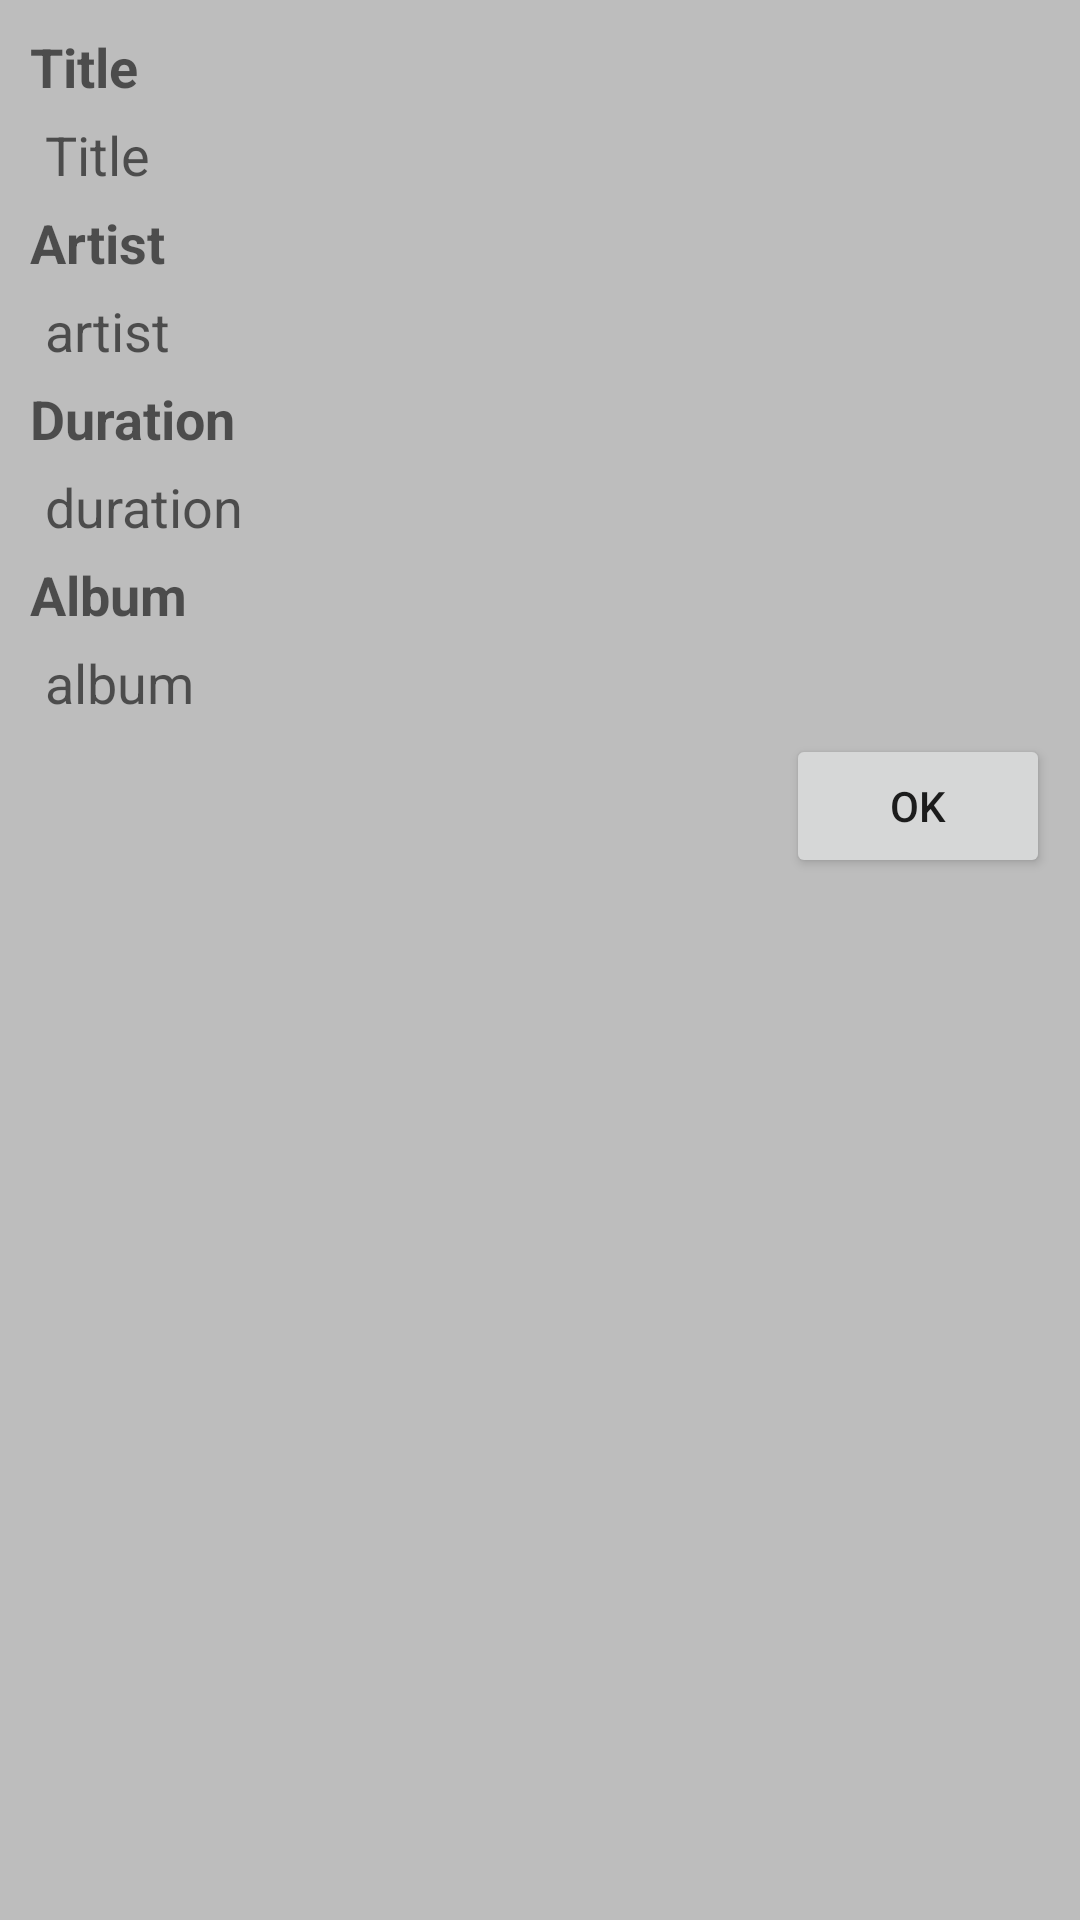

The Android layout XML behind this screen, and the referenced resources:
<!-- AndroidManifest.xml: application theme AppThemeLight -->
<!-- res/layout/dialog_track_info.xml -->
<?xml version="1.0" encoding="utf-8"?>
<LinearLayout
    xmlns:android="http://schemas.android.com/apk/res/android"
    android:layout_width="match_parent"
    android:layout_height="match_parent"
    android:padding="@dimen/basic_allSides_padding"
    android:orientation="vertical">

    <TextView
        android:layout_width="wrap_content"
        android:layout_height="wrap_content"
        android:text="Title"
        android:textAppearance="?android:textAppearanceMedium"
        android:textStyle="bold"
        />

    <TextView
        android:id="@+id/tv_dialog_trackinfo_title"
        android:layout_width="wrap_content"
        android:layout_height="wrap_content"
        android:layout_margin="@dimen/basic_inbetween_components_margin"
        android:text="Title"
        android:textAppearance="?android:textAppearanceMedium"
        />

    <TextView
        android:layout_width="wrap_content"
        android:layout_height="wrap_content"
        android:text="Artist"
        android:textAppearance="?android:textAppearanceMedium"
        android:textStyle="bold"
        />

    <TextView
        android:id="@+id/tv_dialog_trackinfo_artist"
        android:layout_width="wrap_content"
        android:layout_height="wrap_content"
        android:layout_margin="@dimen/basic_inbetween_components_margin"
        android:text="artist"
        android:textAppearance="?android:textAppearanceMedium"
        />

    <TextView
        android:layout_width="wrap_content"
        android:layout_height="wrap_content"
        android:text="Duration"
        android:textAppearance="?android:textAppearanceMedium"
        android:textStyle="bold"
        />

    <TextView
        android:id="@+id/tv_dialog_trackinfo_duration"
        android:layout_width="wrap_content"
        android:layout_height="wrap_content"
        android:layout_margin="@dimen/basic_inbetween_components_margin"
        android:text="duration"
        android:textAppearance="?android:textAppearanceMedium"
        />

    <TextView
        android:layout_width="wrap_content"
        android:layout_height="wrap_content"
        android:text="Album"
        android:textAppearance="?android:textAppearanceMedium"
        android:textStyle="bold"
        />

    <TextView
        android:id="@+id/tv_dialog_trackinfo_album"
        android:layout_width="wrap_content"
        android:layout_height="wrap_content"
        android:layout_margin="@dimen/basic_inbetween_components_margin"
        android:text="album"
        android:textAppearance="?android:textAppearanceMedium"
        />

    <Button
        android:id="@+id/btn_dialog_trackinfo_ok"
        android:layout_width="wrap_content"
        android:layout_height="wrap_content"
        android:layout_gravity="bottom|right"
        android:text="ok"/>

</LinearLayout>
<!-- resources referenced by this layout -->
<resources>
  <dimen name="basic_allSides_padding">10dp</dimen>
  <dimen name="basic_inbetween_components_margin">5dp</dimen>
  <style name="AppThemeLight" parent="Theme.AppCompat.Light">
          
          <item name="colorPrimary">@color/colorPrimaryLightTheme</item>
          <item name="colorPrimaryDark">@color/colorPrimaryDarkLightTheme</item>
          <item name="colorAccent">@color/colorAccentLightTheme</item>
          <item name="android:windowBackground">@color/colorWindowbackgroundLightTheme</item>
          <item name="stateButton">@style/StateButtonStyleAppThemeLight</item>
          <item name="audomedaControllerSkin">@style/AudoMedaControllerStyleLight</item>
          <item name="listItemBackground">@drawable/list_item_background_selector_light</item>
          <item name="defFolderIconTint">@color/color_default_folder_tint_Light</item>
          <item name="iconTint">@color/color_icons_tint_Light</item>
      </style>
  <color name="colorPrimaryLightTheme">#607D8B</color>
  <color name="colorPrimaryDarkLightTheme">#455A64</color>
  <color name="colorAccentLightTheme">#0288D1</color>
  <color name="colorWindowbackgroundLightTheme">#BDBDBD</color>
  <style name="StateButtonStyleAppThemeLight" parent="Widget.AppCompat.Button">
          <item name="android:layout_margin">5dp</item>
          <item name="android:background">@drawable/custom_activedisable_button</item>
          <item name="android:textColor">@android:color/white</item>
      </style>
  <style name="AudoMedaControllerStyleLight" parent="Theme.AppCompat.Light">
          
          <item name="android:background">@color/colorPrimaryLightTheme</item>
      </style>
  <!-- drawable list_item_background_selector_light (drawable) -->
  <?xml version="1.0" encoding="utf-8"?>
  <selector xmlns:android="http://schemas.android.com/apk/res/android">
      <item android:state_pressed="true">
          <shape>
              <corners android:radius="4dp"></corners>
              <solid android:color="@color/list_items_background_selector_SelectedLight"></solid>
          </shape>
      </item>
      <item>
          <layer-list>
              <item>
                  <shape android:shape="rectangle">
                      <corners android:radius="4dp"></corners>
                      <solid android:color="#454544"></solid>
                  </shape>
              </item>
              <item android:bottom="1dp" android:left="1dp" android:right="1dp" android:top="1dp">
                  <shape android:shape="rectangle">
                      <corners android:radius="4dp"></corners>
                      <solid android:color="@color/list_items_background_selector_NotSelectedLight"></solid>
                  </shape>
              </item>
          </layer-list>
      </item>
  </selector>
  <color name="color_default_folder_tint_Light">#676969</color>
  <color name="color_icons_tint_Light">#444546</color>
  <color name="list_items_background_selector_SelectedLight">#da67a3bf</color>
  <color name="list_items_background_selector_NotSelectedLight">#bcbcbc</color>
  <color name="customStateButton_active_state_activated">#4DD0E1</color>
  <color name="customStateButton_active_layer1">#72d4dc</color>
  <color name="customStateButton_active_layer2">#353e40</color>
</resources>
